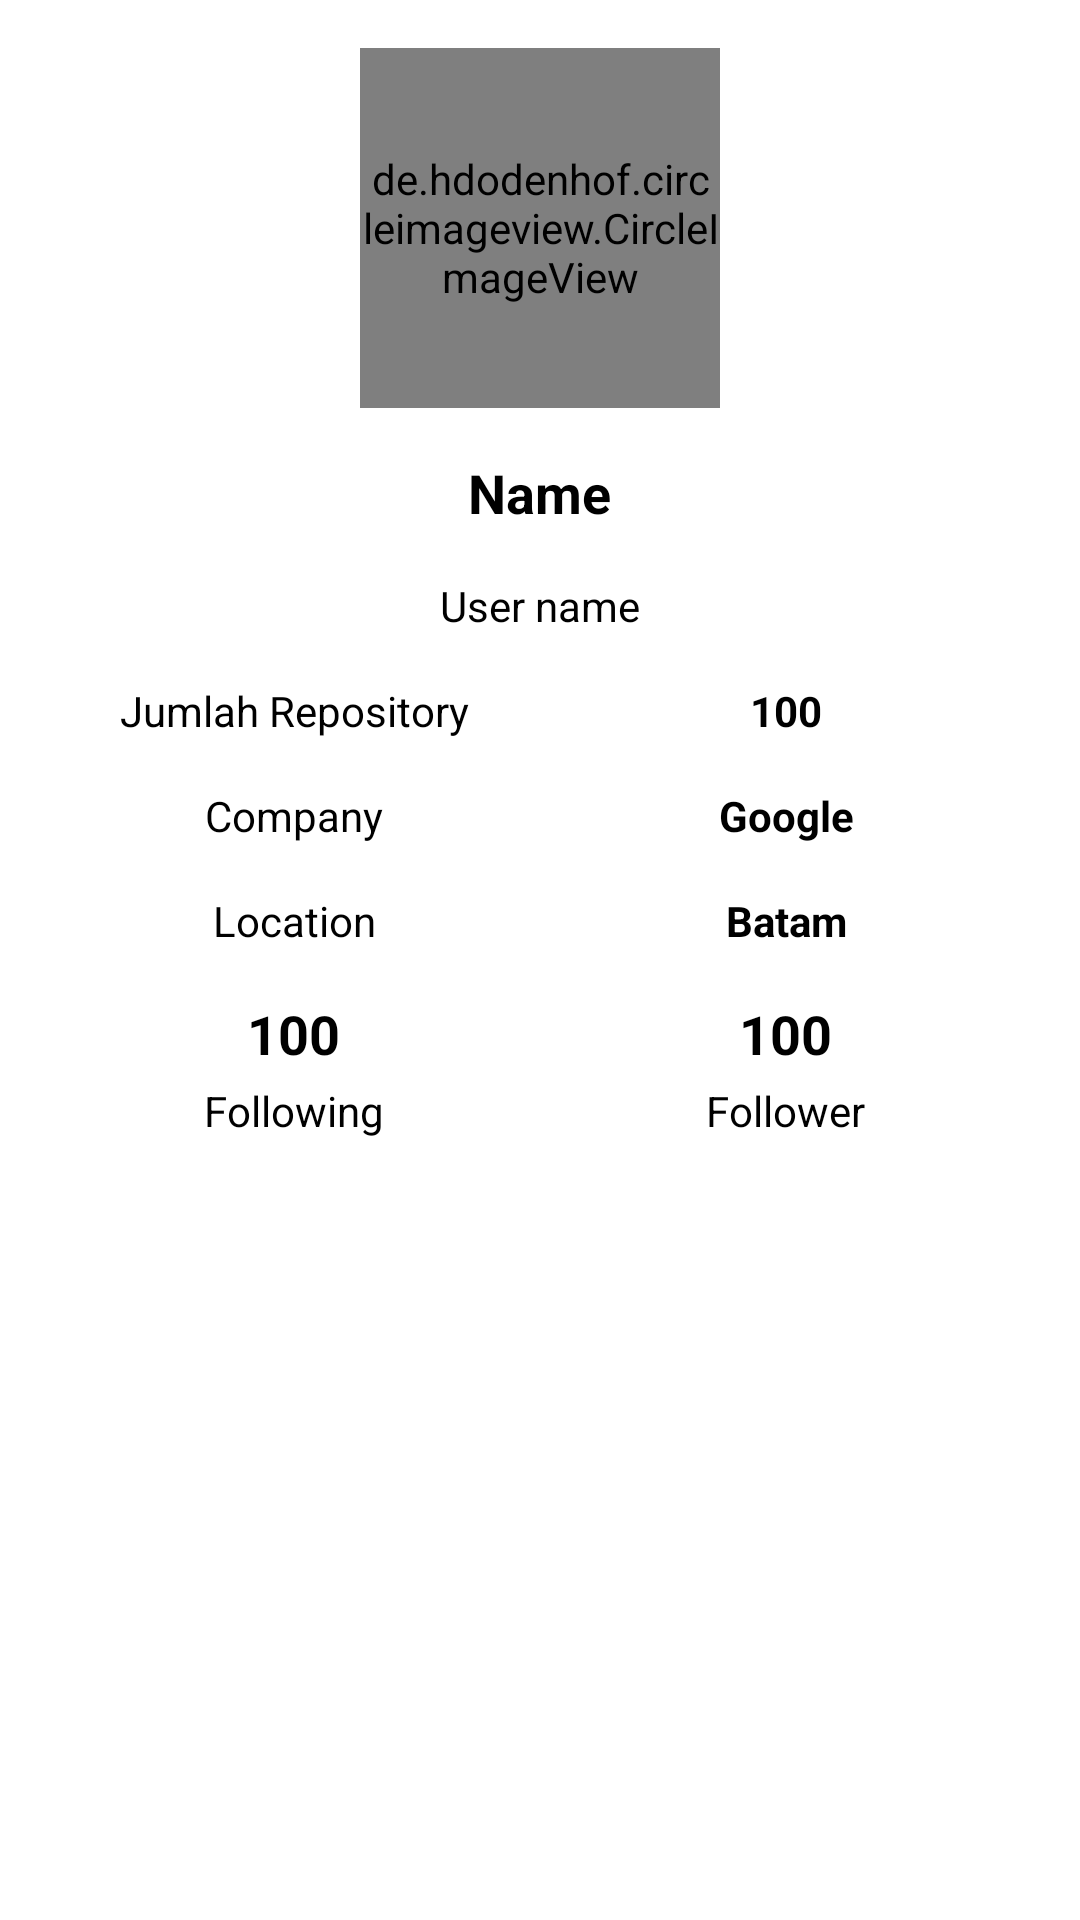

Write the Android layout XML for this screen, with the resource values it uses.
<!-- AndroidManifest.xml: application theme Theme.MyGithubUser -->
<!-- res/layout/activity_detail.xml -->
<?xml version="1.0" encoding="utf-8"?>
<LinearLayout xmlns:android="http://schemas.android.com/apk/res/android"
    xmlns:app="http://schemas.android.com/apk/res-auto"
    xmlns:tools="http://schemas.android.com/tools"
    android:layout_width="match_parent"
    android:layout_height="match_parent"
    android:orientation="vertical"
    android:padding="16dp"
    tools:context=".DetailActivity">

    <de.hdodenhof.circleimageview.CircleImageView
        android:id="@+id/img_avatar"
        android:layout_width="120dp"
        android:layout_height="120dp"
        android:layout_gravity="center"
        tools:src="@tools:sample/avatars" />

    <TextView
        android:id="@+id/txt_username"
        android:layout_width="wrap_content"
        android:layout_height="wrap_content"
        android:layout_gravity="center"
        android:layout_marginTop="16dp"
        android:text="@string/name"
        android:textColor="@color/black"
        android:textSize="18sp"
        android:textStyle="bold"
        app:layout_constraintEnd_toEndOf="@+id/img_avatar"
        app:layout_constraintStart_toStartOf="@+id/img_avatar"
        app:layout_constraintTop_toBottomOf="@+id/img_avatar" />

    <TextView
        android:id="@+id/txt_name"
        android:layout_width="wrap_content"
        android:layout_height="wrap_content"
        android:layout_gravity="center"
        android:layout_marginTop="16dp"
        android:text="@string/user_name"
        android:textColor="@color/black"
        app:layout_constraintEnd_toEndOf="@+id/txt_username"
        app:layout_constraintStart_toStartOf="@+id/txt_username"
        app:layout_constraintTop_toBottomOf="@+id/txt_username" />

    <LinearLayout
        android:layout_width="match_parent"
        android:layout_height="wrap_content"
        android:layout_marginTop="16dp"
        android:orientation="horizontal">

        <TextView
            android:id="@+id/textView2"
            android:layout_width="0dp"
            android:layout_height="wrap_content"
            android:layout_weight="1"
            android:gravity="center"
            android:text="@string/jumlah_repository"
            android:textColor="@color/black"
            app:layout_constraintEnd_toStartOf="@+id/txt_repository"
            app:layout_constraintHorizontal_bias="0.0"
            app:layout_constraintStart_toStartOf="parent"
            app:layout_constraintTop_toBottomOf="@+id/txt_name" />

        <TextView
            android:id="@+id/txt_repository"
            android:layout_width="0dp"
            android:layout_height="wrap_content"
            android:layout_gravity="bottom"
            android:layout_weight="1"
            android:gravity="center"
            android:text="@string/_100"
            android:textColor="@color/black"
            android:textStyle="bold"
            app:layout_constraintBottom_toBottomOf="@+id/textView2"
            app:layout_constraintEnd_toEndOf="parent"
            app:layout_constraintTop_toTopOf="@+id/textView2"
            app:layout_constraintVertical_bias="0.0" />

    </LinearLayout>

    <LinearLayout
        android:layout_width="match_parent"
        android:layout_height="wrap_content"
        android:layout_marginTop="16dp"
        android:orientation="horizontal">

        <TextView
            android:id="@+id/textView5"
            android:layout_width="0dp"
            android:layout_height="wrap_content"
            android:layout_weight="1"
            android:gravity="center"
            android:text="@string/company"
            android:textColor="@color/black"
            app:layout_constraintEnd_toStartOf="@+id/txt_company"
            app:layout_constraintHorizontal_bias="0.0"
            app:layout_constraintStart_toStartOf="parent"
            app:layout_constraintTop_toBottomOf="@+id/textView2" />

        <TextView
            android:id="@+id/txt_company"
            android:layout_width="0dp"
            android:layout_height="wrap_content"
            android:layout_gravity="bottom"
            android:layout_weight="1"
            android:gravity="center"
            android:text="@string/google"
            android:textColor="@color/black"
            android:textStyle="bold"
            app:layout_constraintBottom_toBottomOf="@+id/textView5"
            app:layout_constraintEnd_toEndOf="parent"
            app:layout_constraintTop_toTopOf="@+id/textView5"
            app:layout_constraintVertical_bias="0.0" />

    </LinearLayout>

    <LinearLayout
        android:layout_width="match_parent"
        android:layout_height="wrap_content"
        android:layout_marginTop="16dp"
        android:orientation="horizontal">

        <TextView
            android:id="@+id/textView7"
            android:layout_width="0dp"
            android:layout_height="wrap_content"
            android:layout_gravity="center"
            android:layout_weight="1"
            android:gravity="center"
            android:text="@string/location"
            android:textColor="@color/black"
            app:layout_constraintEnd_toStartOf="@+id/txt_location"
            app:layout_constraintHorizontal_bias="0.063"
            app:layout_constraintStart_toStartOf="parent"
            app:layout_constraintTop_toBottomOf="@+id/textView5" />

        <TextView
            android:id="@+id/txt_location"
            android:layout_width="0dp"
            android:layout_height="wrap_content"
            android:layout_weight="1"
            android:gravity="center"
            android:text="@string/batam"
            android:textColor="@color/black"
            android:textStyle="bold"
            app:layout_constraintBottom_toBottomOf="@+id/textView7"
            app:layout_constraintEnd_toEndOf="parent"
            app:layout_constraintTop_toTopOf="@+id/textView7" />
    </LinearLayout>

    <LinearLayout
        android:layout_width="match_parent"
        android:layout_height="wrap_content"
        android:layout_marginTop="16dp"
        android:orientation="horizontal"
        android:baselineAligned="false">

        <LinearLayout
            android:layout_width="match_parent"
            android:layout_height="wrap_content"
            android:layout_weight="1"
            android:orientation="vertical">

            <TextView
                android:id="@+id/txt_following"
                android:layout_width="wrap_content"
                android:layout_height="wrap_content"
                android:layout_gravity="center"
                android:layout_marginBottom="4dp"
                android:text="@string/_100"
                android:textColor="@color/black"
                android:textSize="18sp"
                android:textStyle="bold"
                app:layout_constraintBottom_toBottomOf="@+id/textView9"
                app:layout_constraintEnd_toEndOf="parent"
                app:layout_constraintTop_toTopOf="@+id/textView9" />

            <TextView
                android:id="@+id/textView9"
                android:layout_width="wrap_content"
                android:layout_height="wrap_content"
                android:layout_gravity="center"
                android:text="@string/following"
                android:textColor="@color/black"
                app:layout_constraintEnd_toStartOf="@+id/txt_following"
                app:layout_constraintHorizontal_bias="0.0"
                app:layout_constraintStart_toStartOf="parent"
                app:layout_constraintTop_toBottomOf="@+id/textView7" />


        </LinearLayout>

        <LinearLayout
            android:layout_width="match_parent"
            android:layout_height="wrap_content"
            android:layout_weight="1"
            android:orientation="vertical">

            <TextView
                android:id="@+id/txt_follower"
                android:layout_width="wrap_content"
                android:layout_height="wrap_content"
                android:layout_gravity="center"
                android:layout_marginBottom="4dp"
                android:text="@string/_100"
                android:textColor="@color/black"
                android:textSize="18sp"
                android:textStyle="bold" />


            <TextView
                android:id="@+id/textView11"
                android:layout_width="wrap_content"
                android:layout_height="wrap_content"
                android:layout_gravity="center"
                android:text="@string/follower"
                android:textColor="@color/black" />


        </LinearLayout>
    </LinearLayout>

</LinearLayout>
<!-- resources referenced by this layout -->
<resources>
  <string name="_100">100</string>
  <string name="batam">Batam</string>
  <string name="company">Company</string>
  <string name="follower">Follower</string>
  <string name="following">Following</string>
  <string name="google">Google</string>
  <string name="jumlah_repository">Jumlah Repository</string>
  <string name="location">Location</string>
  <string name="name">Name</string>
  <string name="user_name">User name</string>
  <style name="Theme.MyGithubUser" parent="Theme.MaterialComponents.DayNight.DarkActionBar">
          
          <item name="colorPrimary">@color/purple_500</item>
          <item name="colorPrimaryVariant">@color/purple_700</item>
          <item name="colorOnPrimary">@color/white</item>
          
          <item name="colorSecondary">@color/teal_200</item>
          <item name="colorSecondaryVariant">@color/teal_700</item>
          <item name="colorOnSecondary">@color/black</item>
          
          <item name="android:statusBarColor" tools:targetApi="l">?attr/colorPrimaryVariant</item>
          
      </style>
  <!-- not gathered from this repository: default colours our renderer supplied (Android Studio template values) -->
  <color name="purple_500">#FF6200EE</color>
  <color name="purple_700">#FF3700B3</color>
  <color name="teal_200">#FF03DAC5</color>
  <color name="teal_700">#FF018786</color>
  <color name="black">#FF000000</color>
  <color name="white">#FFFFFFFF</color>
</resources>
